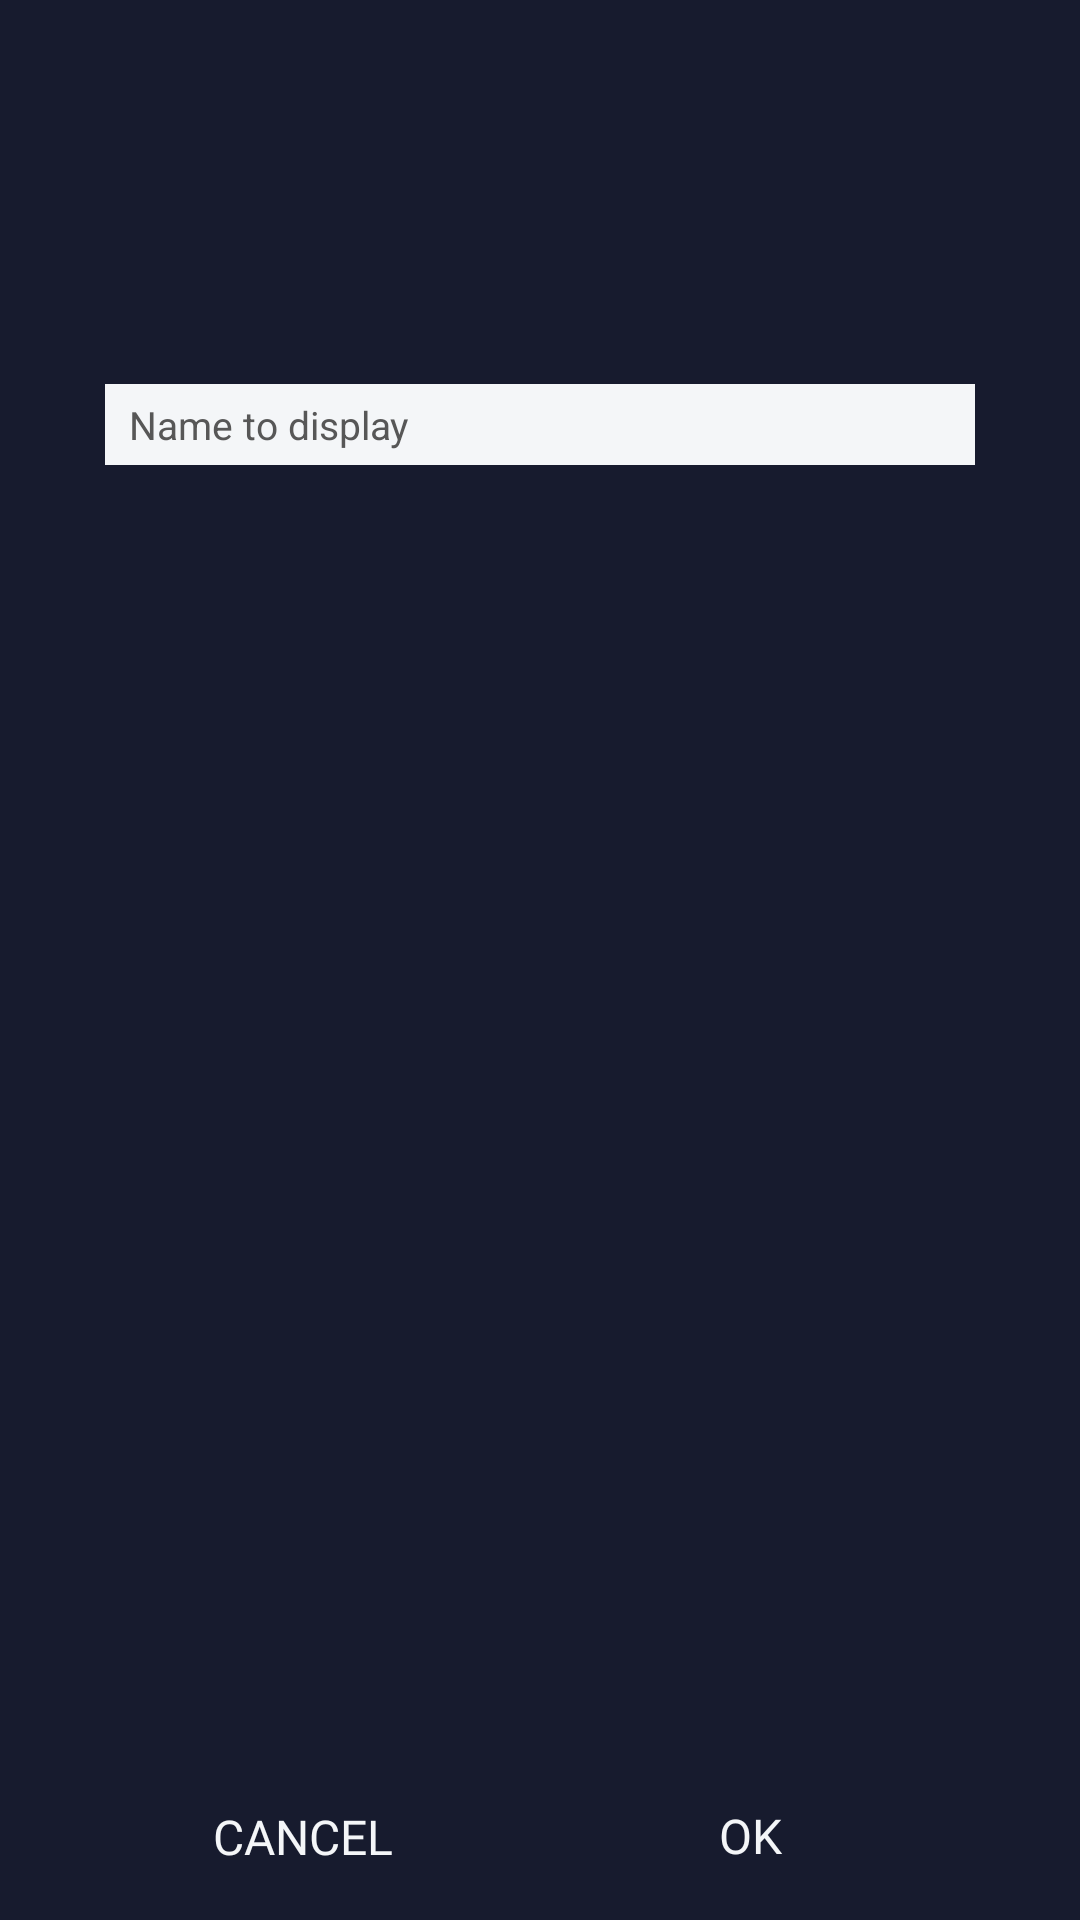

Here is an Android app screen rendered from its layout file. Give the layout XML and the strings, colors and styles it references.
<!-- AndroidManifest.xml: application theme NoSystemUI -->
<!-- res/layout/fragment_profile.xml -->
<?xml version="1.0" encoding="utf-8"?>
<androidx.constraintlayout.widget.ConstraintLayout xmlns:android="http://schemas.android.com/apk/res/android"
    xmlns:app="http://schemas.android.com/apk/res-auto"
    xmlns:tools="http://schemas.android.com/tools"
    android:layout_width="match_parent"
    android:layout_height="match_parent"
    android:background="@color/backgroundLight">

    <ImageView
        android:layout_width="match_parent"
        android:layout_height="match_parent"
        android:src="@drawable/encourage_login_background"
        android:scaleType="fitXY" />

    <FrameLayout
        android:layout_width="match_parent"
        android:layout_height="match_parent"
        android:background="@color/darkrideOverlay" />

    <ImageView
        android:id="@+id/header"
        android:layout_width="@dimen/header_hifi_width"
        android:layout_height="@dimen/header_hifi_height"
        android:layout_marginTop="@dimen/header_hifi_margin_top"
        android:contentDescription="Darkride"
        app:layout_constraintLeft_toLeftOf="parent"
        app:layout_constraintRight_toRightOf="parent"
        app:layout_constraintTop_toTopOf="parent"
        app:srcCompat="@drawable/darkride_header" />

        <androidx.constraintlayout.widget.ConstraintLayout
        android:id="@+id/profileForm"
        android:layout_width="0dp"
        android:layout_height="0dp"
        android:layout_marginTop="@dimen/profile_margin_top"
        app:layout_constraintLeft_toLeftOf="parent"
        app:layout_constraintRight_toRightOf="parent"
        app:layout_constraintTop_toBottomOf="@id/header"
        app:layout_constraintBottom_toBottomOf="parent"
        android:visibility="visible">
        <EditText
            android:id="@+id/displayName"
            android:layout_width="match_parent"
            android:layout_height="27dp"
            android:layout_marginLeft="@dimen/profile_margin"
            android:layout_marginRight="@dimen/profile_margin"
            android:layout_marginBottom="@dimen/profile_margin"
            android:background="@color/white_opaque"
            android:paddingLeft="@dimen/edit_text_padding"
            android:ems="10"
            android:fontFamily="sans-serif"
            android:textSize="@dimen/login_edit_text_size"
            android:inputType="textCapWords"
            android:textColor="@color/editTextColor"
            android:textColorHint="@color/editTextColor"
            android:gravity="left|center_vertical"
            android:hint="@string/displayName"
            app:layout_constraintTop_toTopOf="parent" />
            <FrameLayout
                android:layout_width="match_parent"
                android:layout_height="match_parent"
                app:layout_constraintTop_toBottomOf="@id/displayName"
                app:layout_constraintBottom_toTopOf="@id/okButton"
                android:layout_marginTop="@dimen/profile_margin_avatars_top"
                android:layout_marginBottom="@dimen/profile_margin_avatars_bottom"
                android:layout_marginLeft="@dimen/profile_margin"
                android:layout_marginRight="@dimen/profile_margin">
                <androidx.recyclerview.widget.RecyclerView
                    android:id="@+id/gridview"
                    android:paddingTop="@dimen/list_vertical_padding"
                    android:paddingBottom="@dimen/list_vertical_padding"
                    android:clipToPadding="false"
                    android:layout_width="match_parent"
                    android:layout_height="match_parent"
                    />
            </FrameLayout>
            <TextView
                android:id="@+id/cancel"
                android:layout_width="wrap_content"
                android:layout_height="wrap_content"
                android:layout_marginRight="8dp"
                app:layout_constraintLeft_toLeftOf="@id/displayName"
                app:layout_constraintTop_toTopOf="@id/okButton"
                app:layout_constraintBottom_toBottomOf="@id/okButton"
                app:layout_constraintRight_toLeftOf="@id/okButton"
                android:textColor="@color/white_opaque"
                android:fontFamily="@font/roboto_bold"
                android:textSize="@dimen/button_medium_text_size"
                android:text="@string/cancel_uppercase" />

            <Button
                android:id="@+id/okButton"
                android:layout_width="@dimen/button_medium_width"
                android:layout_height="@dimen/button_medium_height"
                android:background="@drawable/rounded_button_color3"
                android:fontFamily="@font/roboto_bold"
                android:layout_marginTop="@dimen/button_medium_margin"
                android:layout_marginBottom="@dimen/button_medium_margin"
                android:text="@string/ok"
                android:textColor="@color/white_opaque"
                android:textAllCaps="false"
                android:textSize="@dimen/button_medium_text_size"
                app:layout_constraintRight_toRightOf="@id/displayName"
                app:layout_constraintBottom_toBottomOf="parent" />
        </androidx.constraintlayout.widget.ConstraintLayout>

</androidx.constraintlayout.widget.ConstraintLayout>
<!-- resources referenced by this layout -->
<resources>
  <color name="backgroundLight">#1C2136</color>
  <color name="darkrideOverlay">#D9171B2D</color>
  <color name="editTextColor">#575757</color>
  <color name="white_opaque">#F4F6F8</color>
  <dimen name="button_medium_height">38dp</dimen>
  <dimen name="button_medium_margin">9dp</dimen>
  <dimen name="button_medium_text_size">16sp</dimen>
  <dimen name="button_medium_width">150dp</dimen>
  <dimen name="edit_text_padding">8dp</dimen>
  <dimen name="header_hifi_height">76dp</dimen>
  <dimen name="header_hifi_margin_top">32dp</dimen>
  <dimen name="header_hifi_width">306dp</dimen>
  <dimen name="list_vertical_padding">8dp</dimen>
  <dimen name="login_edit_text_size">13sp</dimen>
  <dimen name="profile_margin">35dp</dimen>
  <dimen name="profile_margin_avatars_bottom">70dp</dimen>
  <dimen name="profile_margin_avatars_top">40dp</dimen>
  <dimen name="profile_margin_top">20dp</dimen>
  <!-- drawable darkride_header: png bitmap (drawable-nodpi, 107807 bytes) -->
  <string name="cancel_uppercase">CANCEL</string>
  <string name="displayName">Name to display</string>
  <string name="ok">OK</string>
  <style name="NoSystemUI" parent="Theme.AppCompat.NoActionBar">
          <item name="android:windowFullscreen">true</item>
          <item name="android:windowContentOverlay">@null</item>
      </style>
</resources>
